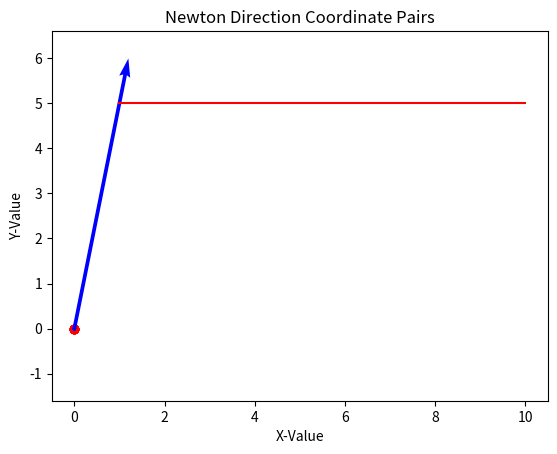

Python code for this plot:
import numpy as np
import matplotlib.pyplot as plt


xx = np.array([2,2])



def grad_desc(x0,alpha,iterations):
    
    count = 0
    xaxis = []
    yaxis = []
    xaxis2 = []
    yaxis2 = []
    grad0 = []
    grad1 = []
    
    while count < iterations:
        
        grad = np.array([2*x0[0] - x0[1], 6*x0[1]-x0[0]])
        x0 = x0 - alpha*grad
        f = x0[0]**2-x0[0]*x0[1] + 3*x0[1]**2 + 5
        
        xaxis.append(count+1)
        yaxis.append(f)
        xaxis2.append(x0[0])
        yaxis2.append(x0[1])
        grad0.append(grad[0])
        grad1.append(grad[1])
        count += 1
    
    return x0,xaxis,yaxis,xaxis2, yaxis2, grad0,grad1
        
    
#print(grad_desc(xx,.3,10))

def exact_line(x0, iterations):
    
    count = 0
    xaxis = []
    xaxis2 = []
    yaxis = []
    yaxis2 = []
    grad0 = []
    grad1 = []
    
    
    while count < iterations:
        
        grad = np.array([2*x0[0] - x0[1], 6*x0[1]-x0[0]])
        num = 2*x0[0]*grad[0] + grad[0]*grad[1] + 6*x0[1]*grad[1]
        denom = 2*(grad[0]**2) + 6*(grad[1]**2)
        alpha = num/denom
        
        x0 = x0 - alpha * grad
        f = x0[0]**2-x0[0]*x0[1] + 3*x0[1]**2 + 5
        
        xaxis.append(count+1)
        yaxis.append(f)
        xaxis2.append(x0[0])
        yaxis2.append(x0[1])
        grad0.append(grad[0])
        grad1.append(grad[1])
        count += 1
    
    return x0,xaxis,yaxis,xaxis2, yaxis2, grad0,grad1


def newton_search(x0,iterations):
    
    count = 0
    xaxis = []
    xaxis2 = []
    yaxis = []
    yaxis2 = []
    grad0 = []
    grad1 = []
    
    while count < iterations:
        
        grad = np.array([2*x0[0] - x0[1], 6*x0[1]-x0[0]])
        hessian = np.array([[2,-1], [-1,6]])
        hessian = np.linalg.inv(hessian)
        
        x0 = x0 - np.matmul(hessian,grad)
        
        f = x0[0]**2-x0[0]*x0[1] + 3*x0[1]**2 + 5
        
        xaxis.append(count+1)
        xaxis2.append(x0[0])
        yaxis.append(f)
        yaxis2.append(x0[1])
        grad0.append(grad[0])
        grad1.append(grad[1])
        count += 1
    
    return x0,xaxis,yaxis,xaxis2, yaxis2, grad0,grad1

vec_max, xax, yax1, xax1, yax2,grad0,grad1 = newton_search(xx,10)


plt.title("Newton Direction")
plt.xlabel("Iteration")
plt.ylabel("Function Value")
plt.plot(xax,yax1, color = 'red')
plt.show()

plt.title("Newton Direction Coordinate Pairs")
plt.xlabel("X-Value")
plt.ylabel("Y-Value")
plt.axis('equal')
plt.scatter(xax1,yax2, color = 'red')
plt.quiver(xax1,yax2,grad0,grad1, color='blue')
plt.show()